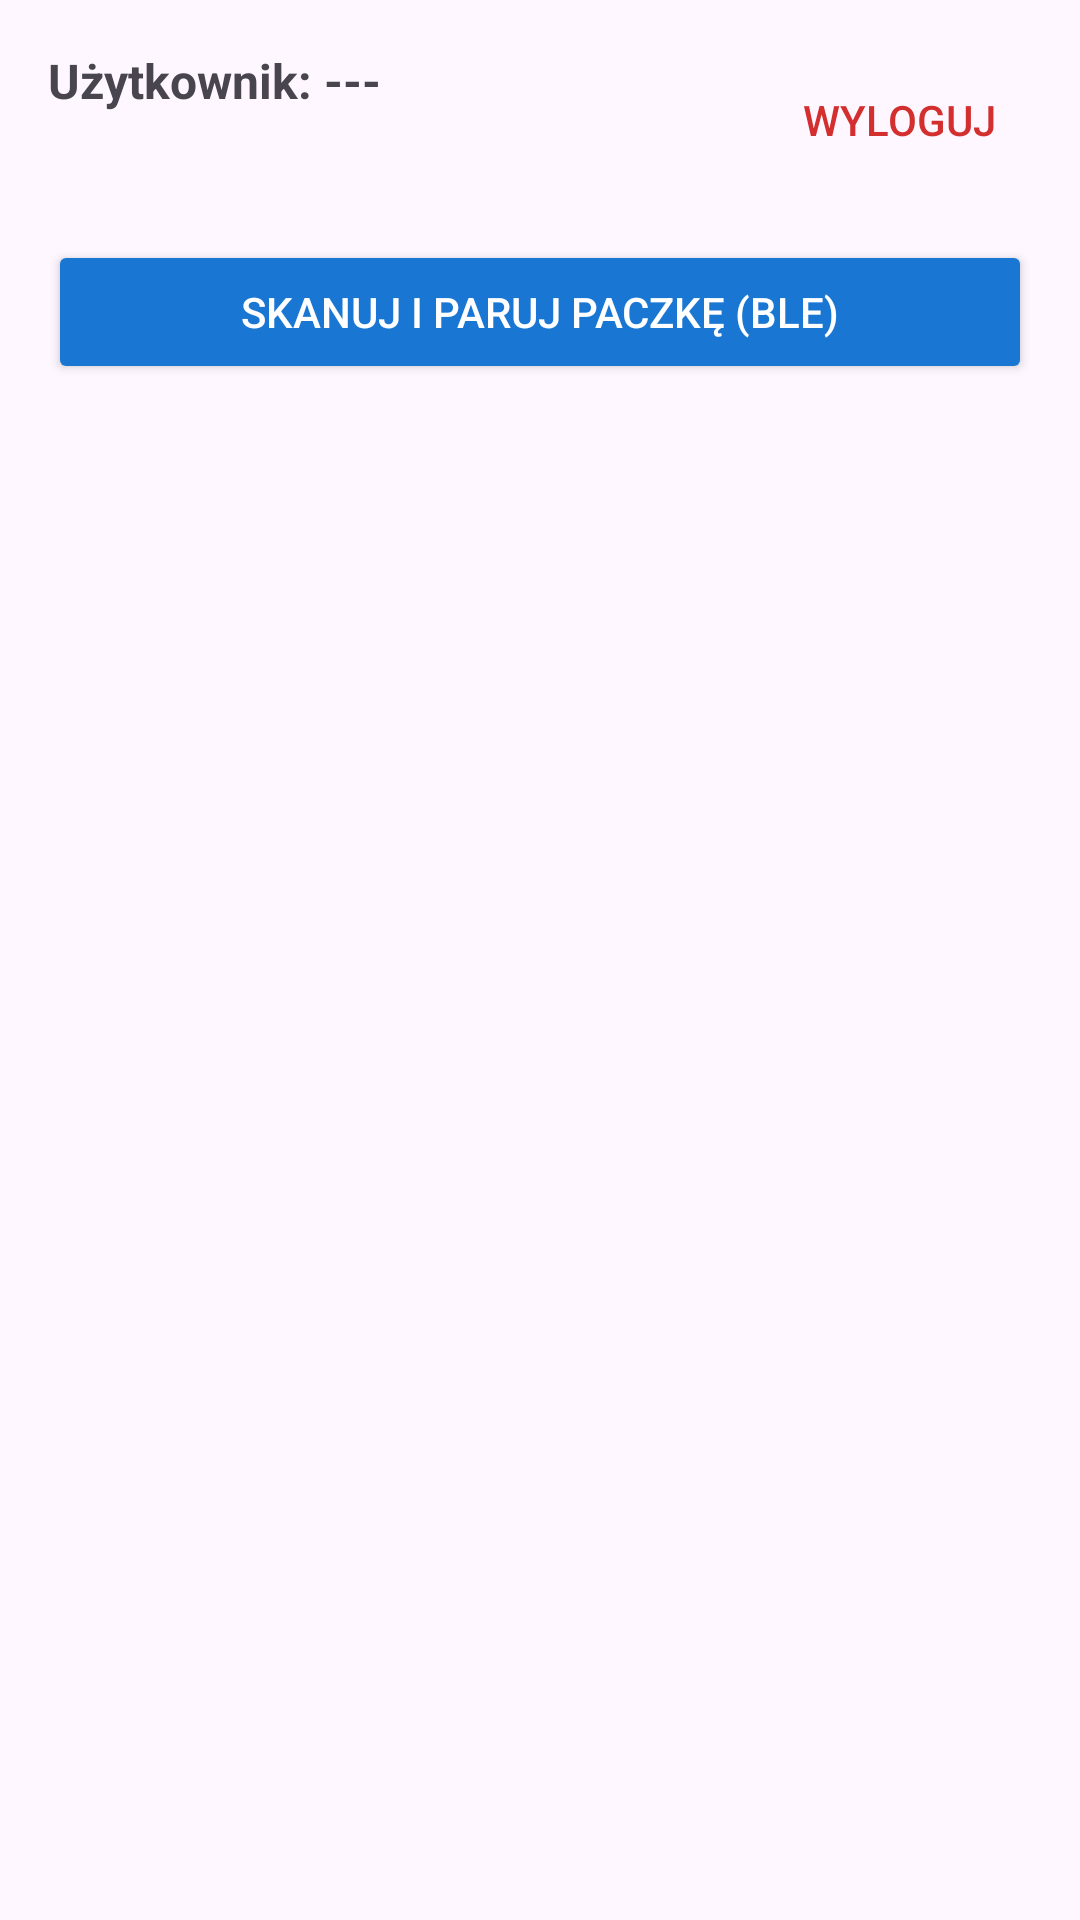

Layout XML and referenced resources for this Android screen:
<!-- AndroidManifest.xml: application theme Theme.PackageGuardApp -->
<!-- res/layout/activity_main.xml -->
<?xml version="1.0" encoding="utf-8"?>
<LinearLayout xmlns:android="http://schemas.android.com/apk/res/android"
    android:layout_width="match_parent"
    android:layout_height="match_parent"
    android:orientation="vertical"
    android:padding="16dp">

    <RelativeLayout
        android:layout_width="match_parent"
        android:layout_height="wrap_content"
        android:layout_marginBottom="16dp">

        <TextView
            android:id="@+id/tvUserHeader"
            android:layout_width="wrap_content"
            android:layout_height="wrap_content"
            android:text="Użytkownik: ---"
            android:textStyle="bold"
            android:textSize="16sp" />

        <Button
            android:id="@+id/btnLogout"
            android:layout_width="wrap_content"
            android:layout_height="wrap_content"
            android:layout_alignParentEnd="true"
            android:text="Wyloguj"
            style="@style/Widget.AppCompat.Button.Borderless"
            android:textColor="#D32F2F" />
    </RelativeLayout>

    <Button
        android:id="@+id/btnScan"
        android:layout_width="match_parent"
        android:layout_height="wrap_content"
        android:text="Skanuj i paruj paczkę (BLE)"
        android:backgroundTint="#1976D2"
        android:textColor="#FFFFFF" />

    <androidx.recyclerview.widget.RecyclerView
        android:id="@+id/recyclerView"
        android:layout_width="match_parent"
        android:layout_height="0dp"
        android:layout_weight="1"
        android:layout_marginTop="8dp" />

</LinearLayout>
<!-- resources referenced by this layout -->
<resources>
  <style name="Theme.PackageGuardApp" parent="Base.Theme.PackageGuardApp" />
  <style name="Base.Theme.PackageGuardApp" parent="Theme.Material3.DayNight.NoActionBar">
          
          
      </style>
</resources>
